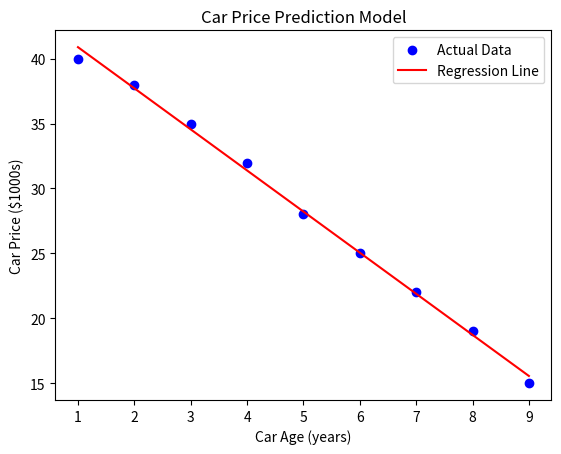

Write the Python code that produced this figure.
# Car Price Prediction using Linear Regression

# In this project, I am predicting the resale price of cars
# based on the number of years used.

import numpy as np
import matplotlib.pyplot as plt

# Dataset: Car Age (in years) vs Price (in $1000s)
# I created a small dataset to practice ML
car_age = np.array([1, 2, 3, 4, 5, 6, 7, 8, 9]).reshape(-1, 1)
car_price = np.array([40, 38, 35, 32, 28, 25, 22, 19, 15])

# Adding bias term (intercept column)
X_b = np.c_[np.ones((len(car_age), 1)), car_age]

# Applying Normal Equation
theta_best = np.linalg.inv(X_b.T.dot(X_b)).dot(X_b.T).dot(car_price)

# Making predictions
y_pred = X_b.dot(theta_best)

# Printing parameters
print("Intercept:", theta_best[0])
print("Slope:", theta_best[1])

# Predicting the price of a car that is 5.5 years old
new_age = 5.5
predicted_price = theta_best[0] + theta_best[1] * new_age
print(f"Predicted Price for a {new_age}-year-old car: {predicted_price:.2f} (in $1000s)")

# Visualization
plt.scatter(car_age, car_price, color="blue", label="Actual Data")
plt.plot(car_age, y_pred, color="red", label="Regression Line")
plt.xlabel("Car Age (years)")
plt.ylabel("Car Price ($1000s)")
plt.title("Car Price Prediction Model")
plt.legend()
plt.show()
